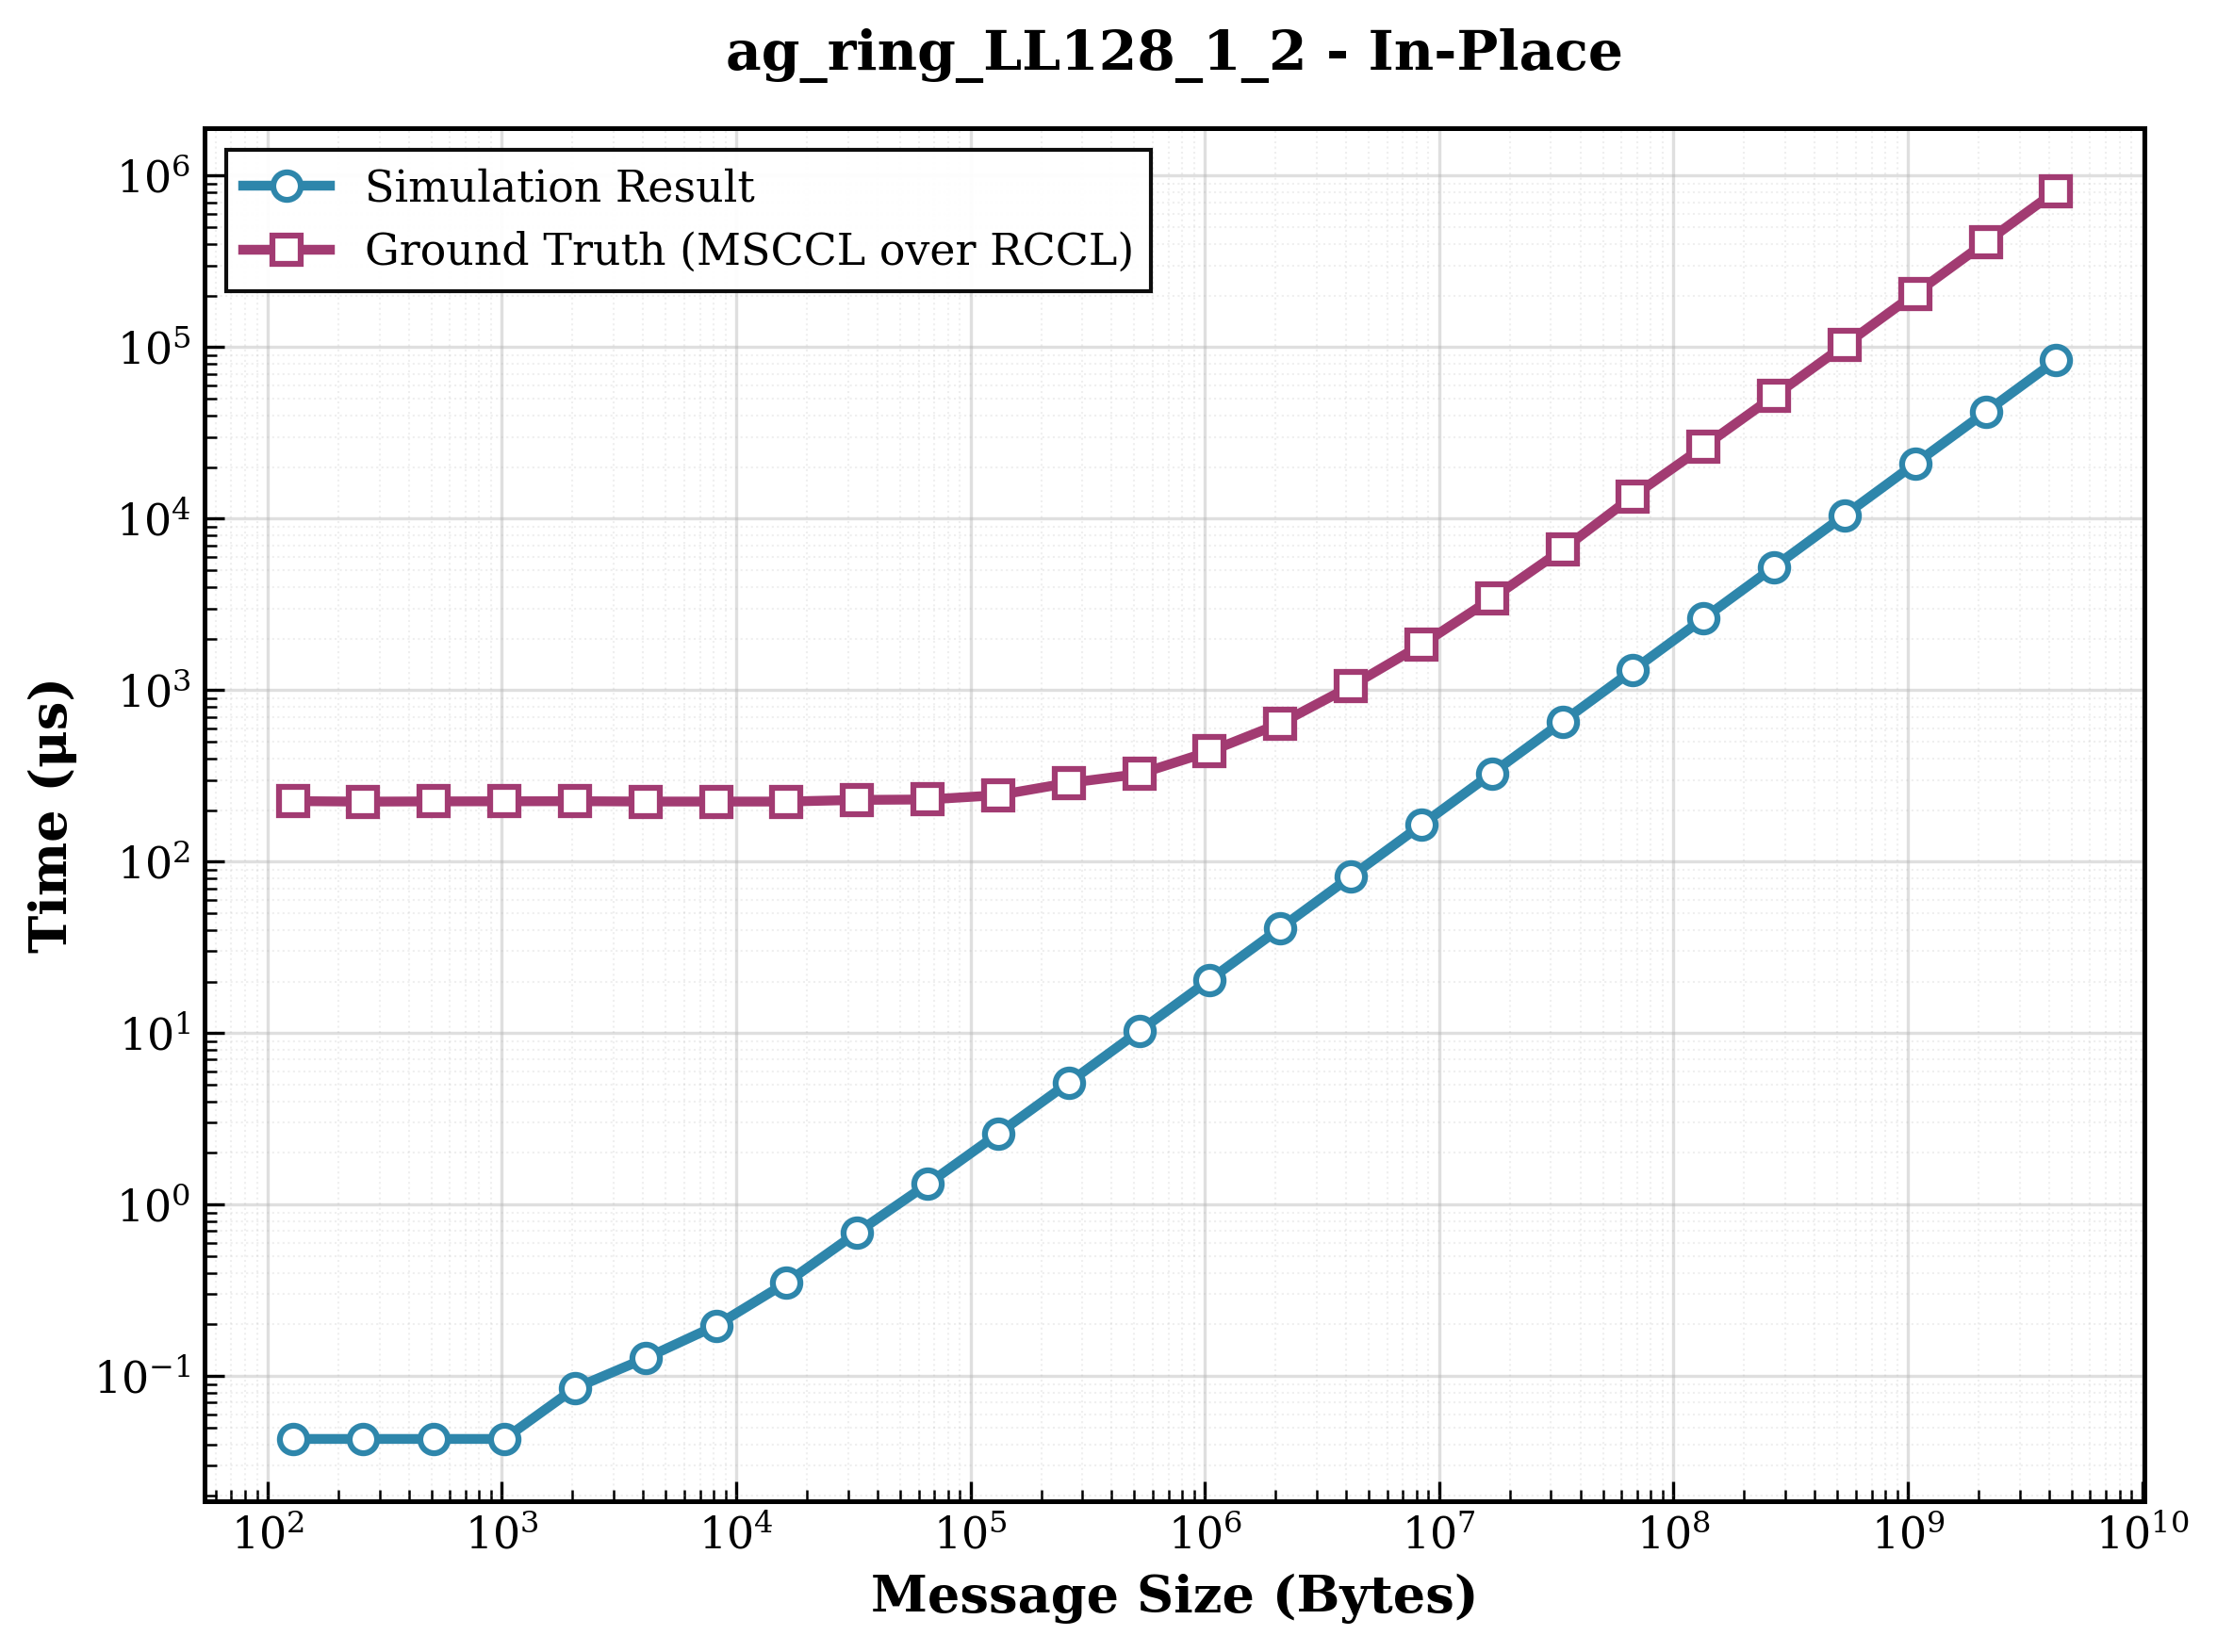

The data file committed next to this chart (first rows):
size, sim_result, ground_truth, ratio
128, 0.043, 225.5, 5244
256, 0.043, 223.9, 5207
512, 0.043, 224.6, 5223
1024, 0.043, 224.9, 5230
2048, 0.085, 225.2, 2649
4096, 0.127, 224.2, 1765
8192, 0.197, 224.1, 1138
16384, 0.351, 224.1, 638.5
32768, 0.687, 229.1, 333.5
65536, 1.317, 230.4, 174.9
131072, 2.591, 244.1, 94.21
262144, 5.139, 287.7, 55.98
524288, 10.26, 324.6, 31.63
1048576, 20.48, 439.2, 21.44
2097152, 40.92, 639.6, 15.63
4194304, 81.8, 1055, 12.89
8388608, 163.6, 1838, 11.24
16777216, 327.1, 3417, 10.45
33554432, 654.2, 6599, 10.09
67108864, 1308, 13519, 10.33
134217728, 2617, 26313, 10.06
268435456, 5234, 51837, 9.905
536870912, 10467, 102780, 9.819
1073741824, 20934, 205066, 9.796
2147483648, 41868, 408933, 9.767
4294967296, 83736, 815784, 9.742
